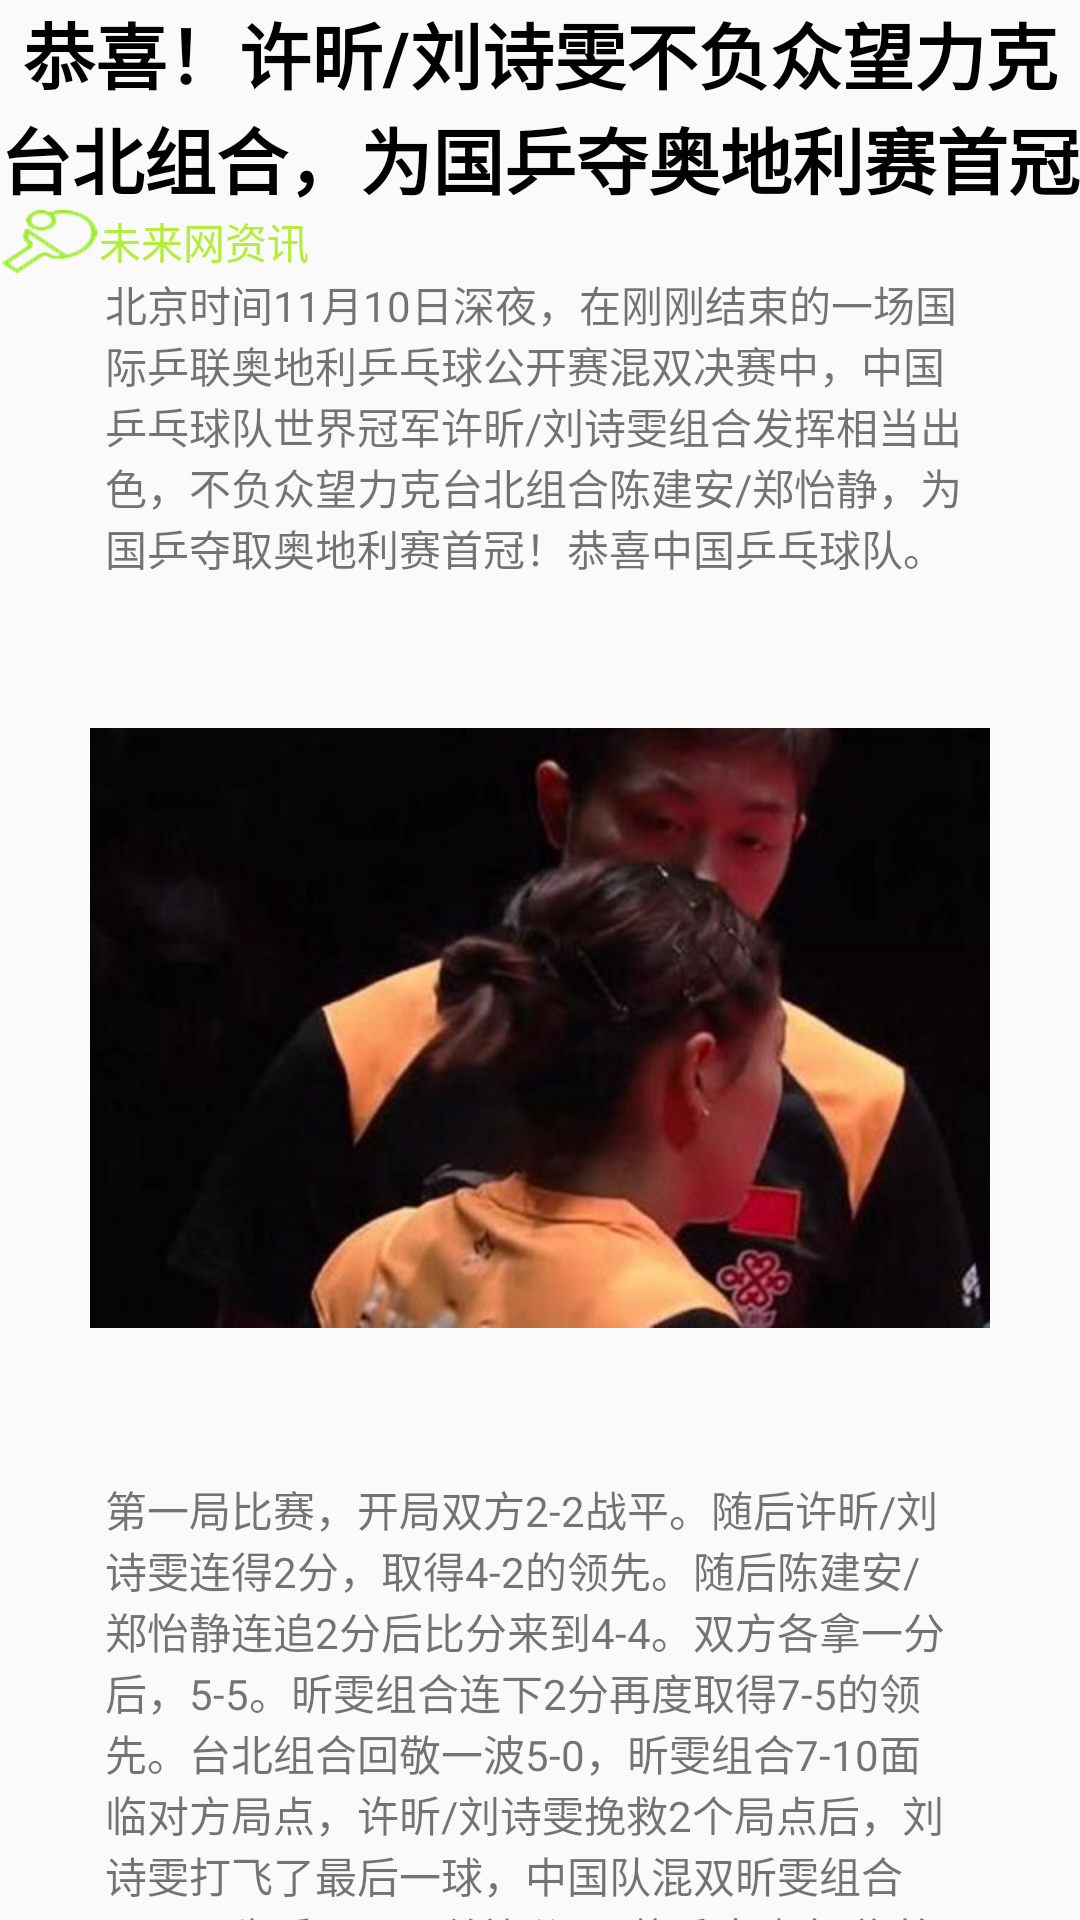

Reconstruct the res/layout file that produces this screen, plus the resources it refers to.
<!-- AndroidManifest.xml: application theme AppTheme -->
<!-- res/layout/activity_main8.xml -->
<?xml version="1.0" encoding="utf-8"?>
<ScrollView
    xmlns:android="http://schemas.android.com/apk/res/android" android:layout_width="match_parent"
    android:layout_height="match_parent"
    android:scrollbars="none">
    <LinearLayout
        android:layout_width="match_parent"
        android:layout_height="match_parent"
        android:orientation="vertical">

        <TextView
            android:layout_width="match_parent"
            android:layout_height="wrap_content"
            android:layout_gravity="center"
            android:text="恭喜！许昕/刘诗雯不负众望力克台北组合，为国乒夺奥地利赛首冠"
            android:textAlignment="center"
            android:textColor="#000000"
            android:textSize="24dp"
            android:textStyle="bold" />

        <LinearLayout
            android:layout_width="match_parent"
            android:layout_height="21dp"
            android:orientation="horizontal">

            <ImageView
                android:layout_width="33dp"
                android:layout_height="match_parent"
                android:src="@mipmap/gplayer" />

            <TextView
                android:layout_width="wrap_content"
                android:layout_height="match_parent"
                android:text="未来网资讯"
                android:textColor="#B3EE3A"/>
        </LinearLayout>

        <TextView
            android:layout_width="match_parent"
            android:layout_height="match_parent"
            android:paddingLeft="35dp"
            android:paddingRight="35dp"
            android:text="北京时间11月10日深夜，在刚刚结束的一场国际乒联奥地利乒乓球公开赛混双决赛中，中国乒乓球队世界冠军许昕/刘诗雯组合发挥相当出色，不负众望力克台北组合陈建安/郑怡静，为国乒夺取奥地利赛首冠！恭喜中国乒乓球队。"/>


        <ImageView
            android:layout_width="match_parent"
            android:layout_height="match_parent"
            android:paddingRight="30dp"
            android:paddingLeft="30dp"
            android:src="@mipmap/xuliu_a"/>
        <TextView
            android:layout_width="match_parent"
            android:layout_height="match_parent"
            android:paddingLeft="35dp"
            android:paddingRight="35dp"
            android:text="第一局比赛，开局双方2-2战平。随后许昕/刘诗雯连得2分，取得4-2的领先。随后陈建安/郑怡静连追2分后比分来到4-4。双方各拿一分后，5-5。昕雯组合连下2分再度取得7-5的领先。台北组合回敬一波5-0，昕雯组合7-10面临对方局点，许昕/刘诗雯挽救2个局点后，刘诗雯打飞了最后一球，中国队混双昕雯组合以9-11先丢一局，总比分0-1落后陈建安/郑怡静。"/>



        <ImageView
            android:layout_width="match_parent"
            android:layout_height="match_parent"
            android:paddingRight="30dp"
            android:paddingLeft="30dp"
            android:src="@mipmap/xuliu_b"/>
        <TextView
            android:layout_width="match_parent"
            android:layout_height="match_parent"
            android:paddingLeft="35dp"
            android:paddingRight="35dp"
            android:text="第二局比赛，许昕以及刘诗雯打的相当不错，通过默契的配合以及单板的质量建立起8-4的领先优势，双方组合各拿一分，比分来到9-5。陈建安/郑怡静追回一分，9-6。许昕/刘诗雯关键球连得两分以11-6扳回一局，双方前两局战成1-1平。
第三局比赛，开局台北组合陈建安/郑怡静建立4-2的领先。随后几个回合打下来，许昕/刘诗雯依旧落后两分5-7。双方各得一分，6-8。昕雯组合连下3分将比分反超，9-8。双方各自得分后昕雯组合以10-9率先获得局点，随着郑怡静回球没过网，昕雯组合11-9赢下第三局，总比分2-1领先。"/>




        <ImageView
            android:layout_width="match_parent"
            android:layout_height="match_parent"
            android:paddingRight="30dp"
            android:paddingLeft="30dp"
            android:src="@mipmap/xuliu_c"/>
        <TextView
            android:layout_width="match_parent"
            android:layout_height="match_parent"
            android:paddingLeft="35dp"
            android:paddingRight="35dp"
            android:text="第四局比赛，开局两对组合比分交替上升双方打成3-3。随后台北组合陈建安/郑怡静连下3分，比分来到3-6。昕雯组合回敬一波2-0，比分来到5-6。之后昕雯组合将比分追成7-7平。陈建安/郑怡静连得3分后，昕雯组合回敬一波3-0，双方战成10-10。许昕连续打丢两个正手球后，昕雯组合以10-12输掉第四局，双方战成2-2平。
决胜局比赛，开局双方依旧平局2-2。随后许昕/刘诗雯打出一波6-0得分高潮一举奠定胜局，最终以11-5赢下决胜局，从而以总比分3-2赢下本场混双决赛！夺得国际乒联奥地利乒乓球公开赛混双冠军，恭喜中国乒乓球队！"/>
        <ImageView
            android:layout_width="match_parent"
            android:layout_height="match_parent"
            android:paddingRight="30dp"
            android:paddingLeft="30dp"
            android:src="@mipmap/xuliu_d"/>


    </LinearLayout>
</ScrollView>
<!-- resources referenced by this layout -->
<resources>
  <!-- mipmap gplayer: png bitmap (mipmap-mdpi, 2872 bytes) -->
  <!-- mipmap xuliu_a: jpg bitmap (mipmap-mdpi, 27595 bytes) -->
  <!-- mipmap xuliu_b: jpg bitmap (mipmap-mdpi, 24506 bytes) -->
  <!-- mipmap xuliu_c: jpg bitmap (mipmap-mdpi, 23075 bytes) -->
  <!-- mipmap xuliu_d: jpg bitmap (mipmap-mdpi, 44234 bytes) -->
  <style name="AppTheme" parent="Theme.AppCompat.Light.DarkActionBar">
          
          <item name="colorPrimary">@color/colorPrimary</item>
          <item name="colorPrimaryDark">@color/colorPrimaryDark</item>
          <item name="colorAccent">@color/colorAccent</item>
      </style>
  <color name="colorPrimary">#008577</color>
  <color name="colorPrimaryDark">#00574B</color>
  <color name="colorAccent">#D81B60</color>
</resources>
